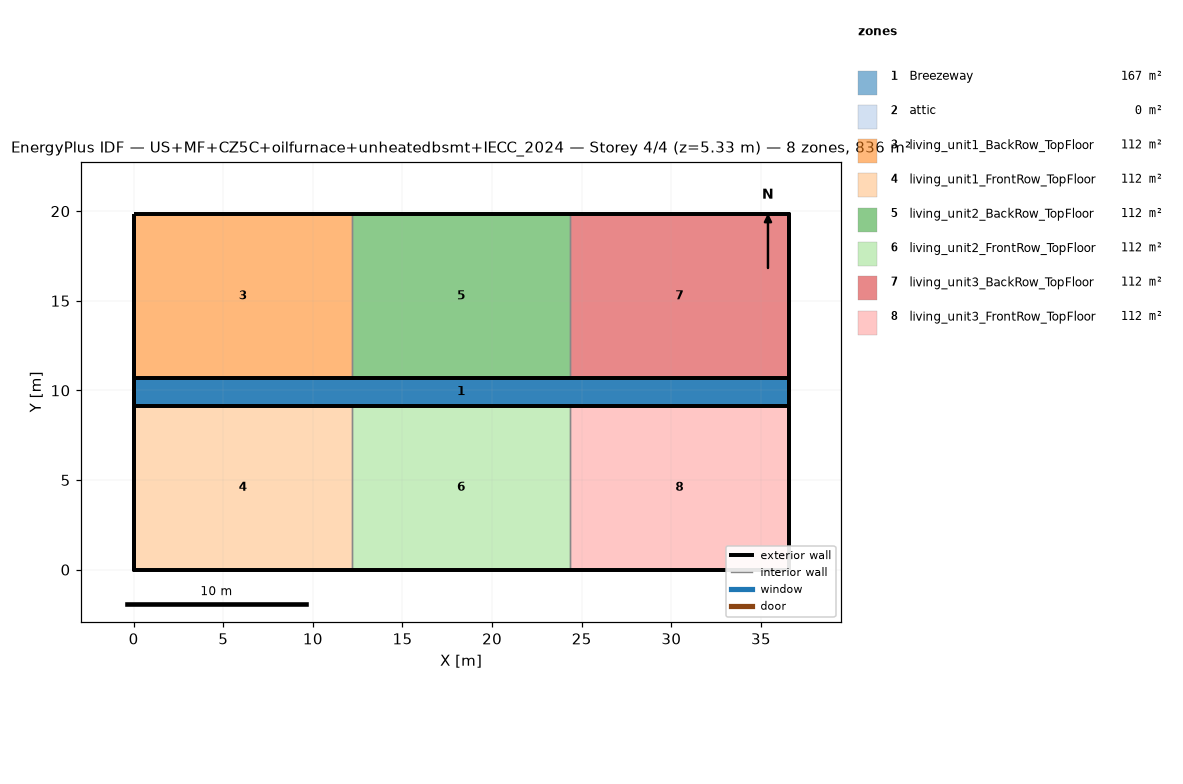
=== STOREY PLAN SPEC (per zone: floor XY polygon, exterior-wall plan segments, windows/doors) ===
zone 1: Breezeway  (167.0 m²)
  floor: (36.54, 9.16) (0.00, 9.16) (0.00, 10.68) (36.54, 10.68)
  floor: (36.54, 9.16) (0.00, 9.16) (0.00, 10.68) (36.54, 10.68)
  floor: (36.54, 9.16) (0.00, 9.16) (0.00, 10.68) (36.54, 10.68)
zone 2: attic  (0.0 m²)
  exterior wall: (36.54, 0.00) – (36.54, 19.84) – (36.54, 9.92)  [29.8 m]
  exterior wall: (0.00, 19.84) – (0.00, 0.00) – (0.00, 9.92)  [29.8 m]
zone 3: living_unit1_BackRow_TopFloor  (111.5 m²)
  floor: (12.18, 10.68) (0.00, 10.68) (0.00, 19.84) (12.18, 19.84)
  exterior wall: (12.18, 19.84) – (0.00, 19.84)  [12.2 m]
  exterior wall: (0.00, 19.84) – (0.00, 10.68)  [9.2 m]
  exterior wall: (0.00, 10.68) – (12.18, 10.68)  [12.2 m]
  interior walls: 1
zone 4: living_unit1_FrontRow_TopFloor  (111.5 m²)
  floor: (12.18, 0.00) (0.00, 0.00) (0.00, 9.16) (12.18, 9.16)
  exterior wall: (0.00, 0.00) – (12.18, 0.00)  [12.2 m]
  exterior wall: (0.00, 9.16) – (0.00, 0.00)  [9.2 m]
  exterior wall: (12.18, 9.16) – (0.00, 9.16)  [12.2 m]
  interior walls: 1
zone 5: living_unit2_BackRow_TopFloor  (111.5 m²)
  floor: (24.36, 10.68) (12.18, 10.68) (12.18, 19.84) (24.36, 19.84)
  exterior wall: (12.18, 10.68) – (24.36, 10.68)  [12.2 m]
  exterior wall: (24.36, 19.84) – (12.18, 19.84)  [12.2 m]
  interior walls: 2
zone 6: living_unit2_FrontRow_TopFloor  (111.5 m²)
  floor: (24.36, 0.00) (12.18, 0.00) (12.18, 9.16) (24.36, 9.16)
  exterior wall: (12.18, 0.00) – (24.36, 0.00)  [12.2 m]
  exterior wall: (24.36, 9.16) – (12.18, 9.16)  [12.2 m]
  interior walls: 2
zone 7: living_unit3_BackRow_TopFloor  (111.5 m²)
  floor: (36.54, 10.68) (24.36, 10.68) (24.36, 19.84) (36.54, 19.84)
  exterior wall: (36.54, 10.68) – (36.54, 19.84)  [9.2 m]
  exterior wall: (36.54, 19.84) – (24.36, 19.84)  [12.2 m]
  exterior wall: (24.36, 10.68) – (36.54, 10.68)  [12.2 m]
  interior walls: 1
zone 8: living_unit3_FrontRow_TopFloor  (111.5 m²)
  floor: (36.54, 0.00) (24.36, 0.00) (24.36, 9.16) (36.54, 9.16)
  exterior wall: (24.36, 0.00) – (36.54, 0.00)  [12.2 m]
  exterior wall: (36.54, 0.00) – (36.54, 9.16)  [9.2 m]
  exterior wall: (36.54, 9.16) – (24.36, 9.16)  [12.2 m]
  interior walls: 1

=== DERIVED (storey summary) ===
Building: US+MF+CZ5C+oilfurnace+unheatedbsmt+IECC_2024
Storey: 4 of 4  (floor level z = 5.33 m)
Storey gross floor area: 836.2 m²
Zones on this storey: 8
  - Breezeway: floor 167.0 m²
  - attic: floor 0.0 m²; exterior wall 59.5 m (81.9 m²); WWR 0.0%
  - living_unit1_BackRow_TopFloor: floor 111.5 m²; exterior wall 33.5 m (86.9 m²); WWR 0.0%
  - living_unit1_FrontRow_TopFloor: floor 111.5 m²; exterior wall 33.5 m (86.9 m²); WWR 0.0%
  - living_unit2_BackRow_TopFloor: floor 111.5 m²; exterior wall 24.4 m (63.1 m²); WWR 0.0%
  - living_unit2_FrontRow_TopFloor: floor 111.5 m²; exterior wall 24.4 m (63.1 m²); WWR 0.0%
  - living_unit3_BackRow_TopFloor: floor 111.5 m²; exterior wall 33.5 m (86.9 m²); WWR 0.0%
  - living_unit3_FrontRow_TopFloor: floor 111.5 m²; exterior wall 33.5 m (86.9 m²); WWR 0.0%
Zone adjacency (shared interzone walls):
  - living_unit1_BackRow_TopFloor ↔ living_unit2_BackRow_TopFloor
  - living_unit1_FrontRow_TopFloor ↔ living_unit2_FrontRow_TopFloor
  - living_unit2_BackRow_TopFloor ↔ living_unit3_BackRow_TopFloor
  - living_unit2_FrontRow_TopFloor ↔ living_unit3_FrontRow_TopFloor